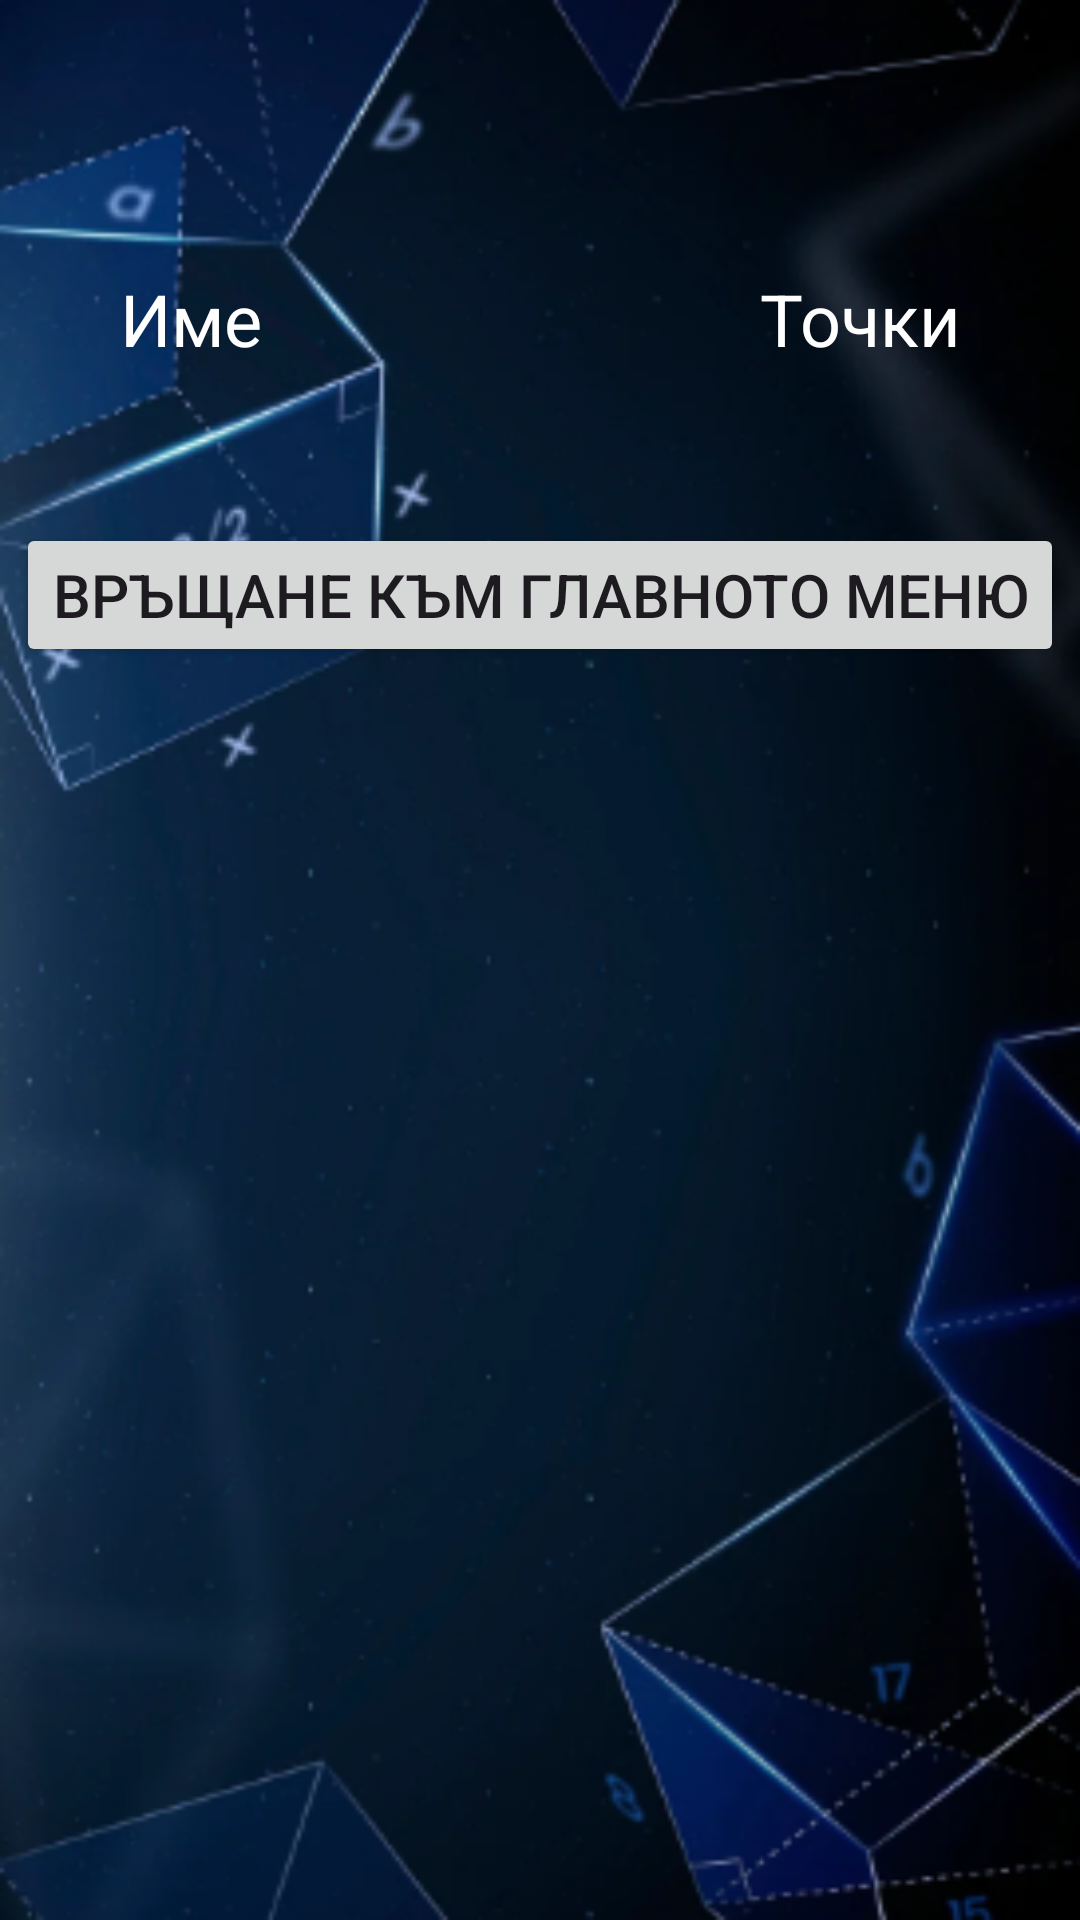

The Android layout XML behind this screen, and the referenced resources:
<!-- AndroidManifest.xml: application theme Theme.Material3.Light.NoActionBar -->
<!-- res/layout/activity_leaderboard.xml -->
<?xml version="1.0" encoding="utf-8"?>
<androidx.constraintlayout.widget.ConstraintLayout xmlns:android="http://schemas.android.com/apk/res/android"
    xmlns:app="http://schemas.android.com/apk/res-auto"
    xmlns:tools="http://schemas.android.com/tools"
    android:id="@+id/main"
    android:layout_width="match_parent"
    android:layout_height="match_parent"
    android:background="@drawable/background_questions"
    tools:context=".Leaderboard">

    
    <androidx.constraintlayout.widget.ConstraintLayout
        android:id="@+id/container"
        android:layout_width="match_parent"
        android:layout_height="wrap_content"
        android:layout_marginTop="0dp"
        android:paddingTop="80dp"
        app:layout_constraintTop_toTopOf="parent"
        app:layout_constraintStart_toStartOf="parent"
        app:layout_constraintEnd_toEndOf="parent"
        app:layout_constraintVertical_bias="0.5">

        
        <TextView
            android:id="@+id/NameTextView"
            android:layout_width="0dp"
            android:layout_height="wrap_content"
            android:text="Име"
            android:textSize="24sp"
            android:textColor="@android:color/white"
            android:gravity="start"
            app:layout_constraintTop_toTopOf="parent"
            app:layout_constraintStart_toStartOf="parent"
            app:layout_constraintEnd_toStartOf="@+id/PointsTextView"
            android:paddingLeft="40dp"
            android:paddingTop="10dp"/>

        
        <TextView
            android:id="@+id/PointsTextView"
            android:layout_width="0dp"
            android:layout_height="wrap_content"
            android:text="Точки"
            android:textSize="24sp"
            android:textColor="@android:color/white"
            android:gravity="end"
            app:layout_constraintTop_toTopOf="parent"
            app:layout_constraintStart_toEndOf="@+id/NameTextView"
            app:layout_constraintEnd_toEndOf="parent"
            android:paddingRight="40dp"
            android:paddingTop="10dp"/>

        
        <androidx.recyclerview.widget.RecyclerView
            android:id="@+id/leaderboardRecyclerView"
            android:layout_width="0dp"
            android:layout_height="wrap_content"
            android:padding="16dp"
            app:layout_constraintTop_toBottomOf="@id/NameTextView"
            app:layout_constraintStart_toStartOf="parent"
            app:layout_constraintEnd_toEndOf="parent"/>

        
        <Button
            android:id="@+id/return_to_menu"
            android:layout_width="wrap_content"
            android:layout_height="wrap_content"
            android:text="Връщане към главното меню"
            android:textSize="20dp"
            app:layout_constraintTop_toBottomOf="@+id/leaderboardRecyclerView"
            app:layout_constraintStart_toStartOf="parent"
            app:layout_constraintEnd_toEndOf="parent"
            android:layout_marginTop="20dp"/>

    </androidx.constraintlayout.widget.ConstraintLayout>

</androidx.constraintlayout.widget.ConstraintLayout>
<!-- resources referenced by this layout -->
<resources>
  <!-- drawable background_questions: png bitmap (drawable, 144232 bytes) -->
</resources>
